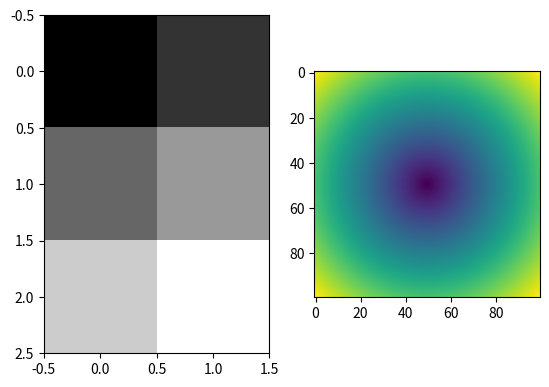

Here is the Python script that generated this plot:
#!/usr/bin/env python3
# coding=utf-8


import numpy as np
import matplotlib.pyplot as plt

fig = plt.figure()

X = [[1, 2], [3, 4], [5, 6]]

ax = fig.add_subplot(121)
ax.imshow(X, cmap=plt.cm.gray)

x = np.linspace(-5, 5, 100)
y = x
X, Y = np.meshgrid(x, y)
result = np.sqrt(X ** 2 + Y ** 2)

ax = fig.add_subplot(122)
ax.imshow(result)

plt.show()
